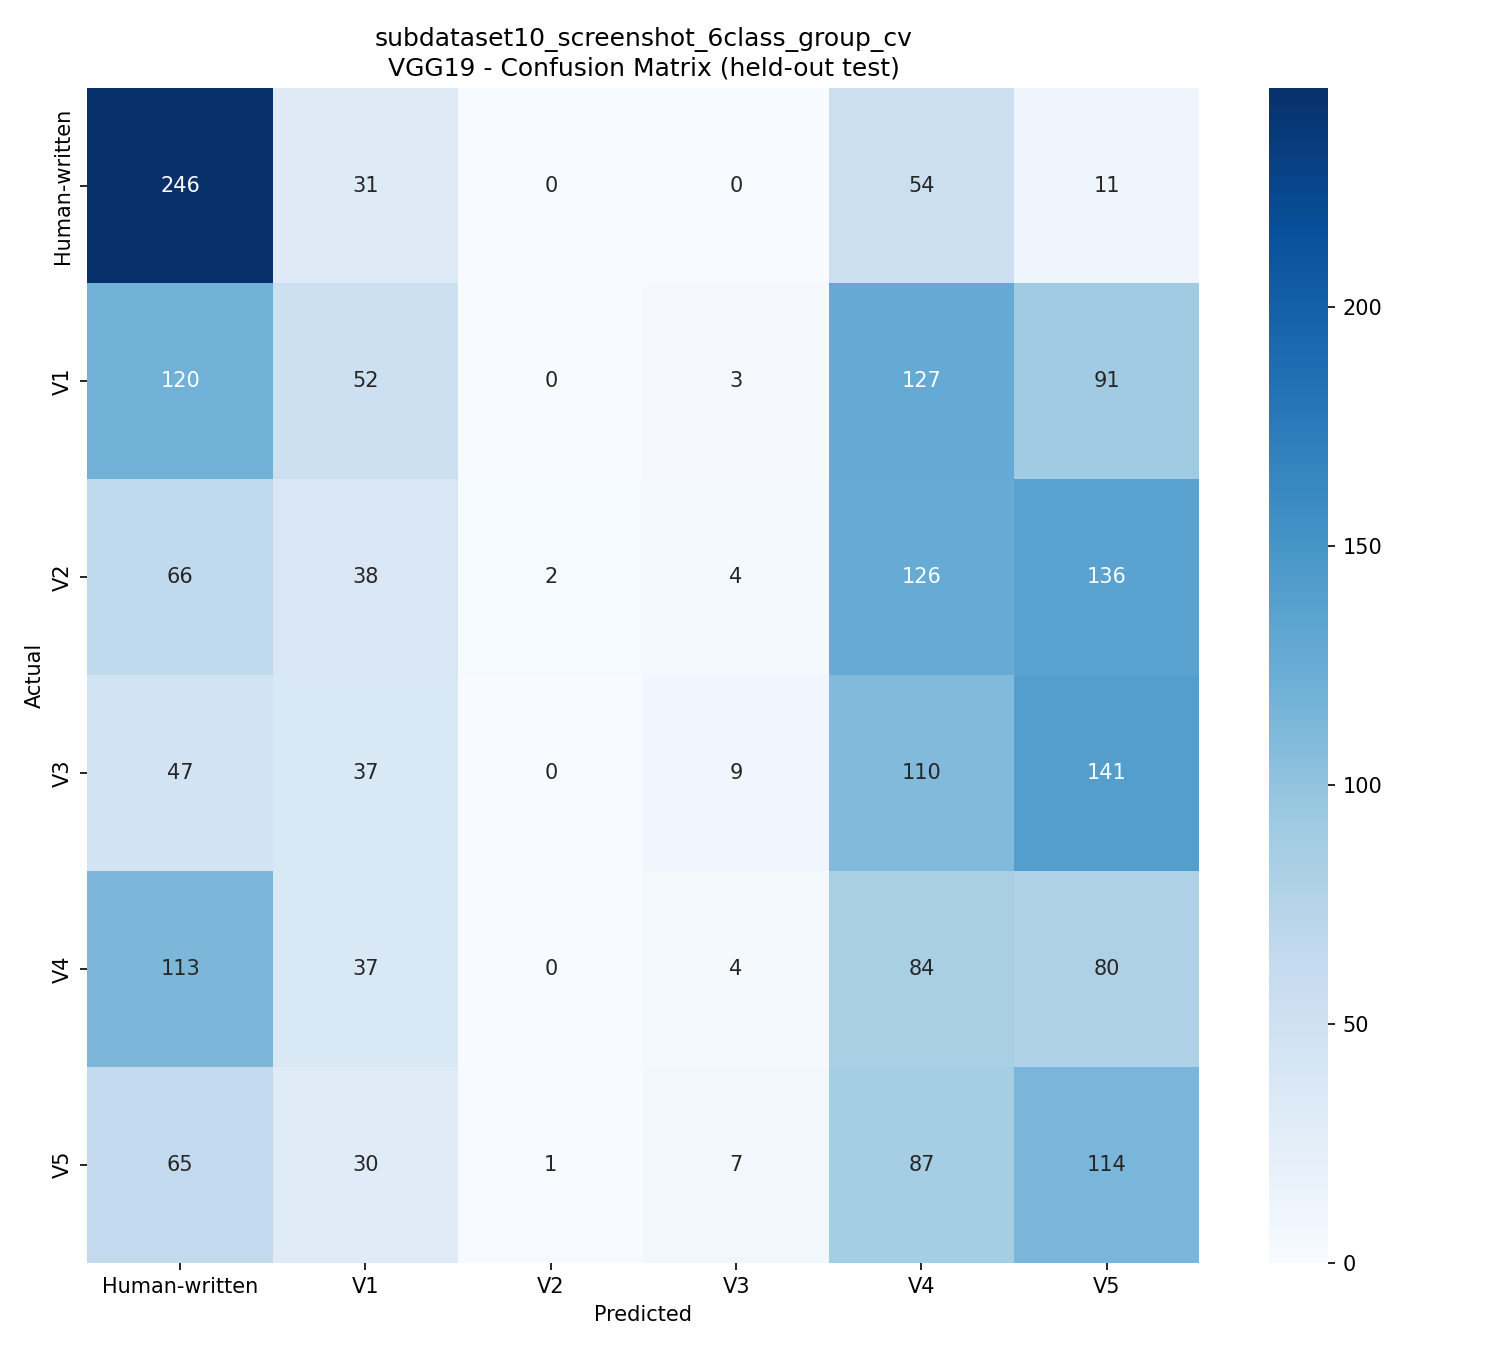

The file beside this chart, header and first rows:
, Human-written, V1, V2, V3, V4, V5
Human-written, 246, 31, 0, 0, 54, 11
V1, 120, 52, 0, 3, 127, 91
V2, 66, 38, 2, 4, 126, 136
V3, 47, 37, 0, 9, 110, 141
V4, 113, 37, 0, 4, 84, 80
V5, 65, 30, 1, 7, 87, 114
